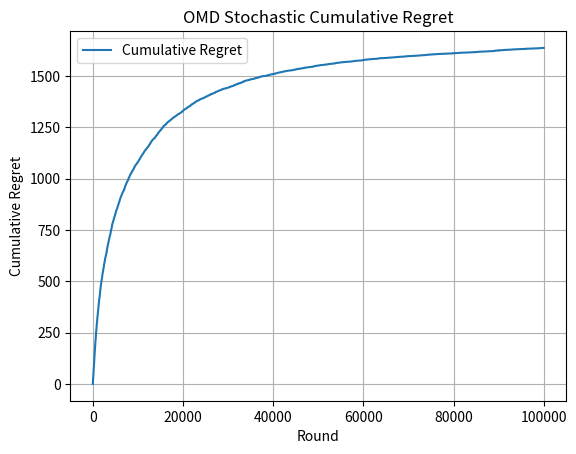

This chart was generated by the following Python code:
import math
import matplotlib.pyplot as plt
import random
import numpy as np
        
class stochastic_OMD_Environment:
    def __init__(self, learning_rate, number_of_arms):
        self.learning_rate = learning_rate
        self.normalization_factor = 200*math.sqrt(10)
        self.estimated_loss_vector = np.zeros(number_of_arms)
        self.number_of_arms = number_of_arms
        # self.weights = np.random.uniform(0, 1, number_of_arms)
        # alpha = np.random.randint(1, number_of_arms+1, number_of_arms)
        # self.weights = np.random.dirichlet(alpha, size = 1).squeeze(0)

        # self.best_arm = random.randint(0, number_of_arms - 1)
    
    def newtons_approximation_for_arm_weights(self, normalization_factor, estimated_loss_vector, learning_rate):
        weights_for_arms = np.zeros(number_of_arms)
        # weights_for_arms = self.weights
        epsilon = 1.0e-9
        previous_normalization_factor = normalization_factor
        updated_normalization_factor = normalization_factor
        while True:
            for arm in range(number_of_arms):
                inner_product = abs((learning_rate * (estimated_loss_vector[arm] - updated_normalization_factor)))
                exponent_of_inner_product = math.pow(((inner_product + epsilon)), -2)
                weight_of_arm = 4 * exponent_of_inner_product
                weights_for_arms[arm] = weight_of_arm
            sum_of_weights = sum(weights_for_arms)
            numerator = sum_of_weights - 1
            sum_of_arms_taken_to_power = 0
            for arm_weight in range(number_of_arms):
                updated_normalization_factor_arm_weight = math.pow(weights_for_arms[arm_weight], 3/2)
                sum_of_arms_taken_to_power += updated_normalization_factor_arm_weight
            denominator = (learning_rate * sum_of_arms_taken_to_power) + epsilon
            updated_normalization_factor = previous_normalization_factor - (numerator / denominator)
            difference_in_normalization_factors = abs(updated_normalization_factor - previous_normalization_factor)
            previous_normalization_factor = updated_normalization_factor
            if(difference_in_normalization_factors < epsilon):
                break
            else:
                continue
        return weights_for_arms, updated_normalization_factor

    def selectArm(self):
        weights_of_arms, self.normalization_factor = self.newtons_approximation_for_arm_weights(self.normalization_factor, self.estimated_loss_vector, self.learning_rate)
        action_chosen = np.random.choice(number_of_arms, p = weights_of_arms)
        return action_chosen
    
    # def theseAreOurWeights(self):
    #     weights_for_our_arms = self.weights
    #     return weights_for_our_arms
    
    # def update_best_arm(self):
    #     return self.best_arm
    
    def updateLossVector(self, chosen_arm, loss):
        weights_of_arms, self.normalization_factor = self.newtons_approximation_for_arm_weights(self.normalization_factor, self.estimated_loss_vector, self.learning_rate)
        if weights_of_arms[chosen_arm] > 0:
            new_loss_estimate = loss / weights_of_arms[chosen_arm]
        else:
            new_loss_estimate = 0
        self.estimated_loss_vector[chosen_arm] += new_loss_estimate

number_of_arms = 10
time_horizon = 100000
learning_rate = 0.005
#this one is shwya 3bee6 mdri leh

stochasticOMDEnvironment = stochastic_OMD_Environment(learning_rate, number_of_arms)
# alpha = np.random.randint(1, number_of_arms+1, number_of_arms)
# arm_means = np.random.dirichlet(alpha, size = 1).squeeze(0) #stolen from github, idk if this is better than just using a uniform distribution for the means
arm_means = np.random.uniform(0, 1, number_of_arms)
losses_for_arm_in_each_round = []
optimal_arm = np.argmax(arm_means)
mean_of_optimal_arm = 1 - arm_means[optimal_arm]

#need regret to be similar to UCB

# def find_regret(time_horizon):
#     cumulative_optimal_mean = 0
#     cumulative_actual_mean = 0
#     regrets = []
#     for round_played in range(time_horizon):
#         chosen_arm = stochasticOMDEnvironment.selectArm()
#         loss_for_arm = 1 - np.random.binomial(1, arm_means[chosen_arm])
#         mean_of_chosen_arm = arm_means[chosen_arm]
#         losses_for_arm_in_each_round.append(loss_for_arm)
#         stochasticOMDEnvironment.updateLossVector(chosen_arm, losses_for_arm_in_each_round[round_played])
#         # optimal_arm = np.argmax(arm_means)
#         # mean_of_optimal_arm = arm_means[optimal_arm]
#         # loss_for_optimal_arm = 1 - np.random.binomial(1, arm_means[optimal_arm])
#         # cumulative_actual_mean += loss_for_arm
#         # cumulative_optimal_mean += loss_for_optimal_arm
#         cumulative_actual_mean += mean_of_chosen_arm
#         cumulative_optimal_mean += mean_of_optimal_arm
#         #regret_for_this_round = cumulative_actual_mean - cumulative_optimal_mean
#         regret_for_this_round = cumulative_optimal_mean - cumulative_actual_mean
#         # regret_for_this_round = mean_of_optimal_arm - mean_of_chosen_arm
#         regrets.append(regret_for_this_round)
#     return regrets


def find_regret(time_horizon):
    cumulative_optimal_mean = 0
    cumulative_actual_mean = 0
    regrets = []
    for round_played in range(time_horizon):
        chosen_arm = stochasticOMDEnvironment.selectArm()
        loss_for_arm = 1 - np.random.binomial(1, arm_means[chosen_arm])
        mean_of_chosen_arm = 1- arm_means[chosen_arm]
        losses_for_arm_in_each_round.append(loss_for_arm)
        stochasticOMDEnvironment.updateLossVector(chosen_arm, losses_for_arm_in_each_round[round_played])
        cumulative_actual_mean += mean_of_chosen_arm
        cumulative_optimal_mean += mean_of_optimal_arm
        regret_for_this_round = cumulative_actual_mean - cumulative_optimal_mean
        regrets.append(regret_for_this_round)
    return regrets

regrets_to_plot = find_regret(time_horizon)
# regret_to_plot = np.cumsum(np.mean(regrets, axis=1))

plt.plot(regrets_to_plot, label='Cumulative Regret')
plt.xlabel('Round')
plt.ylabel('Cumulative Regret')
plt.title("OMD Stochastic Cumulative Regret")
plt.legend()
plt.grid()
plt.show()

"""
need to be able to keep track of every rounds regrets so we can keep track of the average regrets
(i dont know how helpful this is):
1) niba shy zy kida : [[0,1,2,2,0,1], [2,3,4,2,2,3], [4,5,6,6,3,4,5]]
each inner array is the regrets for each round like for round 1 we'll always start with a smaller regret so all the regrets 
we get in round one should be small b3den for round 2 binzeed 
2) so esh alfayda mn hada -> niba inno we flatten each inner array by just taking the mean value which thankfully fe numpy function that does this for us
bs almoshkila ana 3'abiya w mni 3arfa kef i store each round's regrets in its own inner array which i feel like is mrra a 110 skill issue
"""

# stochasticOMDEnvironment = stochastic_OMD_Environment(learning_rate, number_of_arms)
# # best_arm = stochasticOMDEnvironment.update_best_arm()
# # arm_means = np.random.uniform(0, 1, number_of_arms)
# alpha = np.random.randint(1, number_of_arms+1, number_of_arms)
# arm_means = np.random.dirichlet(alpha, size = 1).squeeze(0) #stolen from github, idk if this is better than just using a uniform distribution for the means
# # arm_means = stochasticOMDEnvironment.theseAreOurWeights()
# losses_for_arm_in_each_round = []
# # regret_for_trial = []
# # cumulative_actual_mean = 0
# # cumulative_optimal_mean = 0
# # simulations = 1
# # regrets = []

# regrets_for_specific_round = [0.0 for arm_played in range(simulations)]
# total_regrets_for_all_trials = [0.0 for list in range(time_horizon)]
# # for trial in range(simulations):
# for round_played in range(time_horizon):
#     regrets_for_our_simulation = find_regret(time_horizon)
#     regret_of_round = regrets_for_our_simulation[round_played]
#     # for round_played in range(time_horizon):
#     for trial in range(simulations):
#         # regret_for_each_round = []
#         # regret_of_round = regrets_for_our_simulation[round_played]
#         # regrets_for_specific_round.append(regret_of_round)
#         regrets_for_specific_round[round_played] = regrets_for_our_simulation[round_played]
#         # regret_for_each_round.append(regret_of_round)
#     # total_regrets_for_all_trials.append(regrets_for_specific_round)
#     total_regrets_for_all_trials[trial] = regrets_for_specific_round
# print("this is the regret of round", round_played, ":", total_regrets_for_all_trials)
        
# losses_for_all_rounds = np.zeros((time_horizon, simulations))
# regrets_using_trials = []
# total_regret_for_each_round = []
# # regret_for_each_round = []
# for trial in range(simulations):
#     regrets_for_our_simulation = find_regret(time_horizon)
#     # regrets_using_trials.append(regrets_for_our_simulation)
#     # regret_for_each_round = []
#     for round in range(time_horizon):
#         regret_for_each_round = []
#         regret_of_round = regrets_for_our_simulation[round]
#         regret_for_each_round.append(regret_of_round)
#         total_regret_for_each_round.append(regrets_for_our_simulation[round])
        # total_regret_for_each_round.append(regret_for_each_round) 
        # total_regret_for_each_round[] =
        #we dont want to append because that's just
        #adding stuff so 7g trial 1 gets added to trial 0 -> instead of appending we should initialize the array to be an array of arrays
        #then change the element values at the specific index which in this case is round w b3den that should solve our issue of 
        #accessing the individual arrays later on kaman to find the average
        # print("this is the regret of round", round, ":", regret_for_each_round)
# print(regrets_using_trials)
    # print("this is the regret of trial", trial, ":", total_regret_for_each_round)
    
# regrets_for_our_simulation = find_regret(time_horizon)

# plt.plot(regrets_for_our_simulation, label='Cumulative Regret')
# plt.xlabel('Round')
# plt.ylabel('Cumulative Regret')
# plt.title("OMD Stochastic Cumulative Regret")
# plt.legend()
# plt.grid()
# plt.show()
    

# for trial in range(simulations):
#     for round_played in range(time_horizon):
#         chosen_arm = stochasticOMDEnvironment.selectArm()
#         loss_for_arm = 1 - np.random.binomial(1, arm_means[chosen_arm]) #np.random gives us 0 or 1 reward based on probability of success
#         losses_for_arm_in_each_round.append(loss_for_arm)
#         stochasticOMDEnvironment.updateLossVector(chosen_arm, losses_for_arm_in_each_round[round_played])
#         optimal_arm = np.argmax(arm_means)
#         loss_for_optimal_arm = 1 - np.random.binomial(1, arm_means[optimal_arm])
#         cumulative_actual_mean += loss_for_arm
#         cumulative_optimal_mean += loss_for_optimal_arm
#         regret_for_this_round = cumulative_actual_mean - cumulative_optimal_mean
#         # regret_for_this_round = arm_means[optimal_arm] - arm_means[chosen_arm]
#         regret_for_trial.append(regret_for_this_round)
#         # print(regret_for_trial)
#     regrets.append(regret_for_trial)
# print(regrets)

    # regret_for_each_round = regret_for_trial[round_played]
    # average_regret_for_each_round = np.mean(regret_for_trial[round_played])
    # regrets.append(average_regret_for_each_round)
    
#     print("this is the loss for our arm", cumulative_actual_mean)
#     print("this is the optimal loss for our arm", cumulative_optimal_mean)
# print("these are the regrets", regrets)
    # stochasticOMDEnvironment.updateLossVector(chosen_arm, losses_for_arm_in_each_round)
    
    # print(optimal_arm)
# losses_for_all_rounds = np.zeros((time_horizon, number_of_arms))

# for round_played in range(time_horizon):
#     losses_for_each_round = np.zeros(number_of_arms)
#     for arm in range(number_of_arms):
#         loss_of_arm = 0
#         # probability = random.random()
#         loss_of_arm = 1 - np.random.binomial(1, arm_means[arm])
#         # if arm == best_arm:
#         #     if probability < 0.8:
#         #         loss_of_arm += 0
#         #     else:
#         #         loss_of_arm += 1
#         # else:
#         #     if probability < 0.2:
#         #         loss_of_arm += 0
#         #     else:
#         #         loss_of_arm += 1
#         losses_for_each_round[arm] = loss_of_arm
#     losses_for_all_rounds[round_played] = losses_for_each_round
# print(np.random.binomial(1, arm_means[arm]))
# optimal_arm = np.argmin(arm_means)

# best_arms_in_each_round = []
# for loss_vector in range(len(losses_for_all_rounds)):
#     best_arm_in_this_round = np.argmin(losses_for_all_rounds[loss_vector])
#     best_arms_in_each_round.append(best_arm_in_this_round)
# frequency_of_each_best_arm = np.bincount(best_arms_in_each_round)
# optimal_arm = np.argmax(frequency_of_each_best_arm)

# cumulative_optimal_mean = 0
# cumulative_actual_mean = 0
# regrets = []

# for round_loss_vector in range(len(losses_for_all_rounds)):
#     this_rounds_loss_vector = losses_for_all_rounds[round_loss_vector]
#     chosen_arm = stochasticOMDEnvironment.selectArm()
#     stochasticOMDEnvironment.updateLossVector(chosen_arm, this_rounds_loss_vector)
#     optimal_loss = this_rounds_loss_vector[optimal_arm]
#     actual_loss = this_rounds_loss_vector[chosen_arm]
#     cumulative_optimal_mean += optimal_loss
#     cumulative_actual_mean += actual_loss
#     regret_for_this_round = cumulative_actual_mean - cumulative_optimal_mean
#     regrets.append(regret_for_this_round)

# plt.plot(regrets, label='Cumulative Regret')
# plt.xlabel('Round')
# plt.ylabel('Cumulative Regret')
# plt.title("OMD Stochastic Cumulative Regret")
# plt.legend()
# plt.grid()
# plt.show()